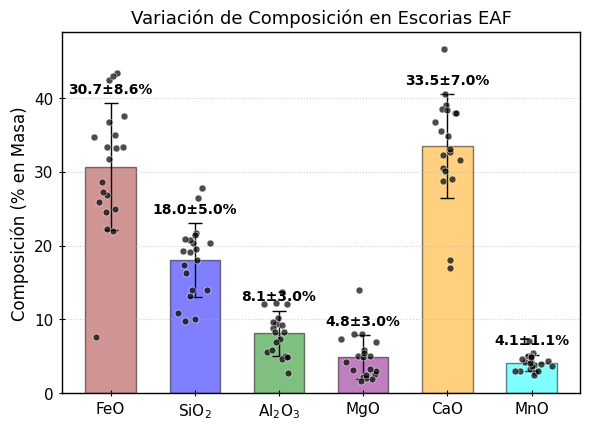

Write Python code to recreate this figure. (Note: this script raises an exception after producing the figure.)
import numpy as np
import matplotlib.pyplot as plt
import pandas as pd
import os
import matplotlib as mpl

# ==========================================
# 1. CONSTANTS & STYLE
# ==========================================
SINGLE_COLUMN_MM = 85
DOUBLE_COLUMN_MM = 170
MM_TO_INCH = 1 / 25.4

mpl.rcParams.update({
    "font.family": "serif",
    "font.serif": ["Times New Roman"],
    "axes.labelsize": 12,
    "xtick.labelsize": 11,
    "ytick.labelsize": 11,
    "axes.titlesize": 13,
    "axes.linewidth": 1.0,
    "lines.linewidth": 1.0,
    "xtick.direction": "inout",
    "ytick.direction": "inout",
    "xtick.major.size": 5,
    "ytick.major.size": 5,
    "xtick.major.width": 0.8,
    "ytick.major.width": 0.8,
    "figure.dpi": 600,
    "savefig.dpi": 600,
    "mathtext.fontset": "custom",
    "mathtext.rm": "Times New Roman",
    "mathtext.it": "Times New Roman:italic",
    "mathtext.bf": "Times New Roman:bold",
    "hatch.linewidth": 0.5 
})

# ==========================================
# 2. DATA
# ==========================================
def puntos_EAF_completos():
    """
    EAF slag literature data.
    """
    return [
        {"FeO":25.0, "SiO2":14.0, "CaO":39.0, "MgO":14.0, "Al2O3":5.00, "MnO":3.00, "label":"Iran"},
        {"FeO":42.4, "SiO2":20.3, "CaO":17.0, "MgO":8.00,  "Al2O3":7.30, "MnO":5.00, "label":"India"},
        {"FeO":33.2, "SiO2":10.0, "CaO":31.6, "MgO":8.00,  "Al2O3":10.18,"MnO":7.00, "label":"China"},
        {"FeO":33.3, "SiO2":19.3, "CaO":28.7, "MgO":3.07, "Al2O3":9.40, "MnO":4.20, "label":"Malaysia"},
        {"FeO":36.8, "SiO2":13.1, "CaO":35.5, "MgO":5.03, "Al2O3":5.51, "MnO":3.20, "label":"Egypt"},
        {"FeO":31.7, "SiO2":21.7, "CaO":32.3, "MgO":2.60, "Al2O3":8.83, "MnO":2.90, "label":"Malaysia"},
        {"FeO":37.5, "SiO2":9.71, "CaO":38.0, "MgO":2.17, "Al2O3":8.21, "MnO":4.40, "label":"Italy"},
        {"FeO":43.4, "SiO2":26.4, "CaO":18.1, "MgO":1.86, "Al2O3":4.84, "MnO":5.40, "label":"Malaysia-CarbonSteel"},
        {"FeO":33.3, "SiO2":20.8, "CaO":30.5, "MgO":2.06, "Al2O3":9.19, "MnO":3.80, "label":"Malaysia"},
        {"FeO":35.0, "SiO2":14.0, "CaO":29.0, "MgO":5.00, "Al2O3":12.0, "MnO":5.00, "label":"Italy"},
        {"FeO":26.8, "SiO2":19.1, "CaO":34.9, "MgO":2.50, "Al2O3":13.7, "MnO":3.00, "label":"Spain-CarbonSteel"},
        {"FeO":22.3, "SiO2":20.3, "CaO":38.0, "MgO":3.00, "Al2O3":12.2, "MnO":4.20, "label":"Spain"},
        {"FeO":22.0, "SiO2":21.4, "CaO":38.5, "MgO":4.89, "Al2O3":9.60, "MnO":3.60, "label":"Malaysia"},
        {"FeO":34.7, "SiO2":16.3, "CaO":30.1, "MgO":6.86, "Al2O3":8.31, "MnO":3.70, "label":"Vietnam-CarbonSteel"},
        {"FeO":7.54, "SiO2":27.8, "CaO":46.6, "MgO":7.35, "Al2O3":2.74, "MnO":4.00, "label":"China-StainlessSteel"},
        {"FeO":24.5, "SiO2":20.9, "CaO":36.8, "MgO":3.20, "Al2O3":12.1, "MnO":2.50, "label":"Spain"},
        {"FeO":28.6, "SiO2":18.1, "CaO":32.7, "MgO":5.80, "Al2O3":5.88, "MnO":4.90, "label":"Malaysia"},
        {"FeO":43.0, "SiO2":10.8, "CaO":33.1, "MgO":1.65, "Al2O3":6.86, "MnO":4.60, "label":"Malaysia"},
        {"FeO":27.3, "SiO2":17.3, "CaO":38.4, "MgO":5.39, "Al2O3":4.67, "MnO":3.90, "label":"Malaysia"},
        {"FeO":25.9, "SiO2":19.5, "CaO":40.5, "MgO":4.25, "Al2O3":4.88, "MnO":3.00, "label":"Iran"},
    ]

# ==========================================
# 3. ANALYSIS
# ==========================================
data = puntos_EAF_completos()
df = pd.DataFrame(data)

# Filter columns of interest
cols = ["FeO", "SiO2", "Al2O3", "MgO", "CaO", "MnO"]
df_analysis = df[cols]

# Calculate stats
mean_vals = df_analysis.mean()
std_vals = df_analysis.std()

print("--- ESTADÍSTICAS DE ELEMENTOS (EAF SLAG) ---")
print(f"{'Elemento':<10} | {'Promedio (%)':<15} | {'Desv. Std':<10}")
print("-" * 45)
for col in cols:
    print(f"{col:<10} | {mean_vals[col]:<15.4f} | {std_vals[col]:<10.4f}")
print("-" * 45)

# ==========================================
# 4. PLOTTING
# ==========================================
# Setup figure
width = DOUBLE_COLUMN_MM * MM_TO_INCH
height = width * 0.7 # Aspect ratio
fig, ax = plt.subplots(figsize=(width, height))

x_pos = np.arange(len(cols))
bar_width = 0.6

# 1. Bar Chart with Error Bars
bars = ax.bar(x_pos, mean_vals, yerr=std_vals, align='center', alpha=0.5, 
              ecolor='black', capsize=5, color=['brown', 'blue', 'green', 'purple', 'orange', 'cyan'],
              edgecolor='black', linewidth=1, width=bar_width, label='Promedio + SD')

# 2. Scatter Points (Individual Data)
# Add some jitter for visibility
np.random.seed(42)
jitter_strength = 0.1

for i, col in enumerate(cols):
    y_values = df_analysis[col]
    x_values = np.random.normal(i, jitter_strength, size=len(y_values))
    # Scatter points
    ax.scatter(x_values, y_values, alpha=0.7, s=25, color='black', zorder=3, edgecolors='white', linewidth=0.5)

    # Add text label for Mean above bar
    ax.text(i, mean_vals[col] + std_vals[col] + 1, f"{mean_vals[col]:.1f}±{std_vals[col]:.1f}%", 
            ha='center', va='bottom', fontsize=10, fontweight='bold')

# Formatting
ax.set_ylabel("Composición (% en Masa)")
ax.set_xticks(x_pos)
ax.set_xticklabels([r"FeO", r"SiO$_2$", r"Al$_2$O$_3$", r"MgO", r"CaO", r"MnO"])
ax.set_title("Variación de Composición en Escorias EAF")
ax.grid(axis='y', linestyle=':', alpha=0.6)

# Add Legend manually if needed, or simple annotation
# ax.legend()

# Save
script_dir = os.path.dirname(os.path.abspath(__file__))
figures_dir = os.path.join(script_dir, "figures")
if not os.path.exists(figures_dir):
    os.makedirs(figures_dir)

output_path = os.path.join(figures_dir, 'desviacion_elementos.png')
plt.tight_layout()
plt.savefig(output_path, bbox_inches='tight')
print(f"\nGráfica guardada en: {output_path}")

plt.show() # Optional, might not show in non-interactive environment